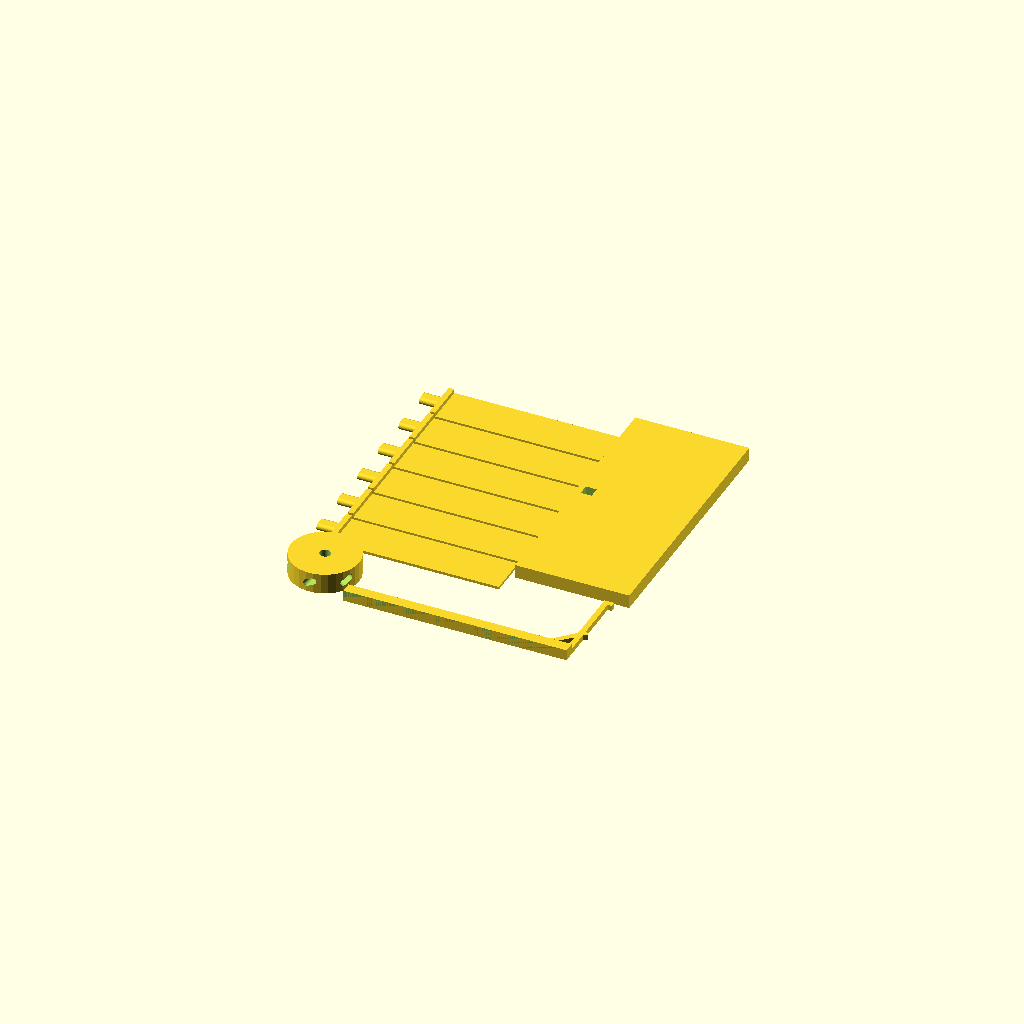
Cell 1: the model at its default parameters.
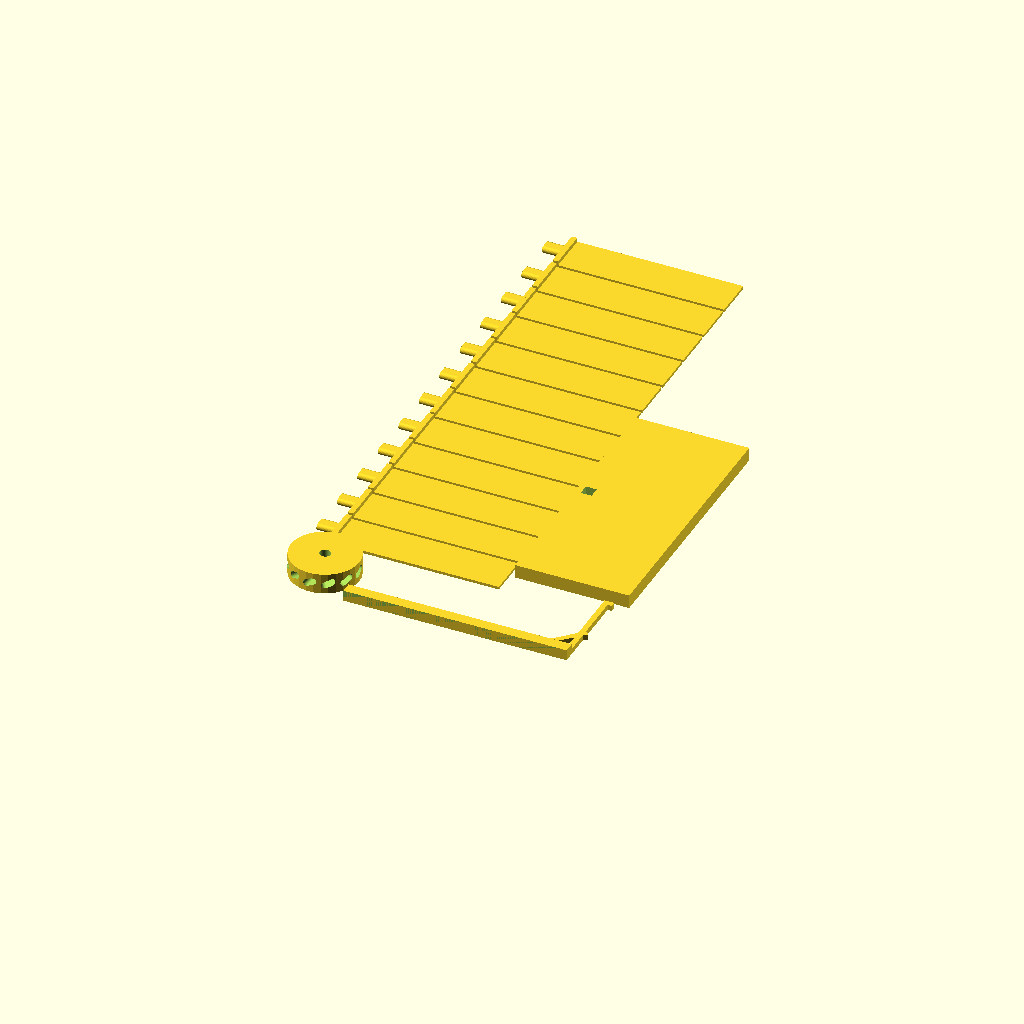
Cell 2: the same model with numberOfBlades = 12.
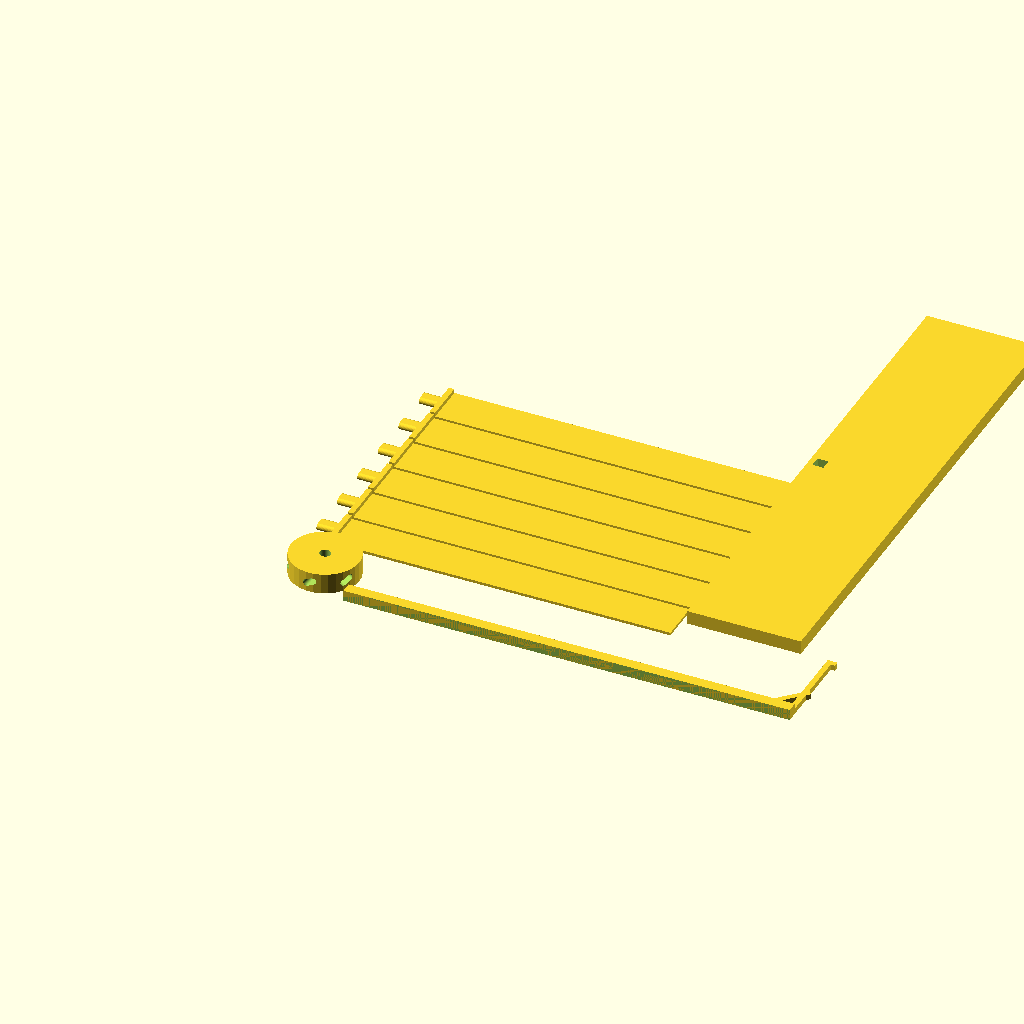
Cell 3: the same model with lengthOfBlades = 250.
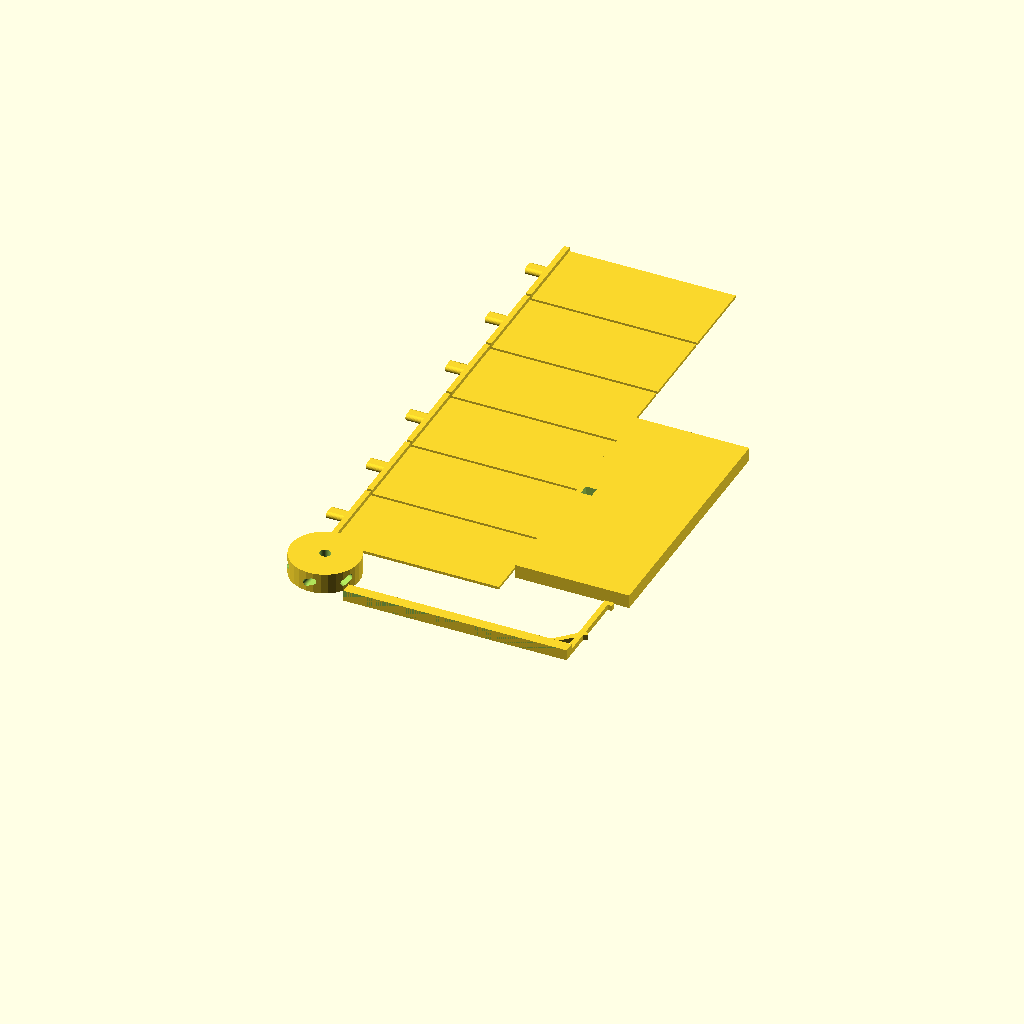
Cell 4 — widthOfBlades set to 60, the other parameters unchanged.
All cells are drawn from one camera (rotation 55°, 0°, 25°, orthographic, colour scheme Cornfield), so only the parameter changes between them.
The OpenSCAD source (scadFiles/924438/1461876.scad):
//Resolution of the curves.(Higher = more polygons and higher load time)

$fn = 30;

numberOfBlades = 6;

// In millimeters

lengthOfBlades = 125;

// In millimeters

widthOfBlades = 30;

// In millimeters

thicknessOfBlades = 2;

// In degrees

angleOfBlades = 25;

// Height of the center cylinder

heightOfBarrel = 15;

// Diameter of the center cylinder

diameterOfBarrel = 50;



// Fan Barrel

translate([ diameterOfBarrel / 2 , diameterOfBarrel / 2 ,0]){

    difference(){

        cylinder( d = diameterOfBarrel, h = heightOfBarrel );

        union(){

            translate([0,0,-1]){

                cylinder( d = 8, h = heightOfBarrel + 2 );

            }

            for( i = [ 1 : numberOfBlades ] ){

                rotate(a = [90, 0, i * (360/numberOfBlades)]){

                    translate([0,heightOfBarrel/2,0]){

                        rotate(a = [0,0,angleOfBlades]){

                            translate([-2.5,0,diameterOfBarrel / 4]){

                                

                                union(){

                                    translate([0,-2.5,0]){

                                        cube([5, 5, diameterOfBarrel / 4 + 2]);

                                    }

                                    cylinder( d = 5, h = diameterOfBarrel / 4 + 2 );

                                    translate([5,0,0]){

                                        cylinder( d = 5, h = diameterOfBarrel / 4 + 2 );

                                    }

                                }

                            }

                        }

                    }

                }

            }

        }

    }

}

// Fan Blades

for(i = [ 1 : numberOfBlades ]){

    translate([diameterOfBarrel / 4,(diameterOfBarrel + 5) + ((i-1) * (widthOfBlades + 2)),0]){

        union(){

            cube([lengthOfBlades,widthOfBlades,thicknessOfBlades]);

            cube([4,widthOfBlades,5]);

            translate([2,(widthOfBlades/2)-2.5,2.5]){

                union(){

                    rotate(a = [0,-90,0]){ rotate([0,0,90]){

                        translate([0,-2.5,0]){

                            cube([5, 5, diameterOfBarrel / 4 + 2]);

                        }

                        cylinder( d = 5, h = diameterOfBarrel / 4 + 2 );

                        translate([5,0,0]){

                            cylinder( d = 5, h = diameterOfBarrel / 4 + 2 );

                        }

                    }}

                }

            }

        }

    }

}

// Base Stem

translate([diameterOfBarrel,0,0]){

    union(){

        cube([lengthOfBlades * 1.3,8,8]);

        translate([lengthOfBlades * 1.3 - 4,0,0]){

            cube([4,heightOfBarrel + 50,4]);

        }

        translate([lengthOfBlades * 1.3 - 4,heightOfBarrel + 49,0]){

            cube([7,4,4]);

        }

        difference(){

            translate([lengthOfBlades * 1.3 - (100 / sqrt(2)),-40,0]){

                rotate(a = [0,0,-45]){

                    cube([4,100,4]);

                }

            }

            translate([0,-100,-1]){

                cube([lengthOfBlades * 1.3,100,10]);

            }

        }

    }

} 

// Base

translate([lengthOfBlades + (diameterOfBarrel / 4 + 4),heightOfBarrel + 57,0]){

    difference(){

        cube([heightOfBarrel + 68,lengthOfBlades*1.5,10]);

        translate([4,(lengthOfBlades*1.5)/2,-1]){

            cube([8,8,12]);

        }

    }

}
Parameter table extracted from the source (name, type, default, range or options):
numberOfBlades: number, default 6
lengthOfBlades: number, default 125
widthOfBlades: number, default 30
thicknessOfBlades: number, default 2
angleOfBlades: number, default 25
heightOfBarrel: number, default 15
diameterOfBarrel: number, default 50
